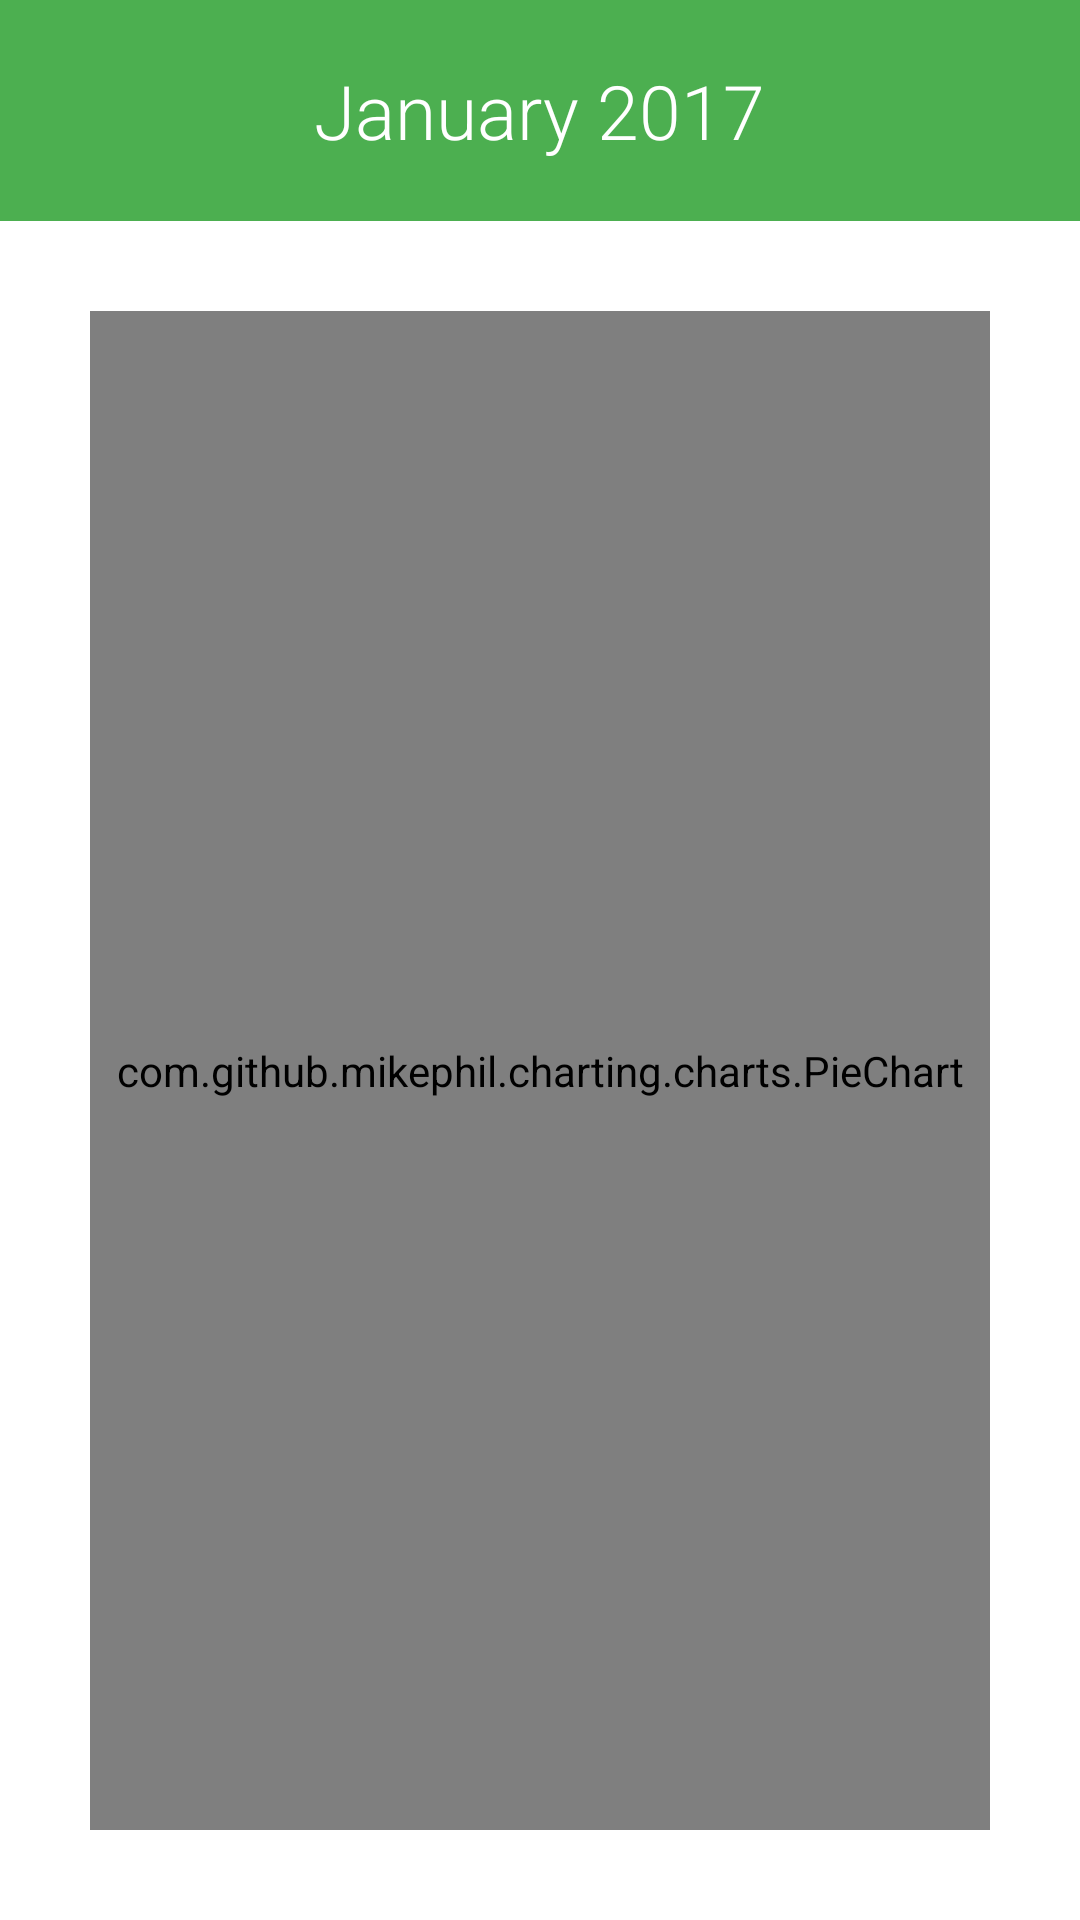

Reconstruct the res/layout file that produces this screen, plus the resources it refers to.
<!-- AndroidManifest.xml: application theme AppTheme -->
<!-- res/layout/fragment_charts.xml -->
<?xml version="1.0" encoding="utf-8"?>
<LinearLayout xmlns:android="http://schemas.android.com/apk/res/android"
    xmlns:app="http://schemas.android.com/apk/res-auto"
    android:orientation="vertical"
    android:background="@color/white"
    android:clickable="true"
    android:layout_width="match_parent"
    android:layout_height="match_parent">

    <RelativeLayout
        android:id="@+id/view_expense_header"
        android:layout_width="match_parent"
        android:layout_height="wrap_content"
        android:background="@color/colorPrimary"
        android:orientation="horizontal"
        android:padding="20dp">
        <ImageButton
            android:id="@+id/btn_charts_prev_month"
            android:layout_width="40dp"
            android:layout_height="30dp"
            android:scaleType="fitStart"
            app:srcCompat="@drawable/ic_chevron_left_white_24dp"
            android:background="@android:color/transparent"
            android:layout_alignParentLeft="true"
            android:layout_centerVertical="true"/>

        <ImageButton
            android:id="@+id/btn_charts_next_month"
            android:layout_width="40dp"
            android:layout_height="30dp"
            android:scaleType="fitEnd"
            android:background="@android:color/transparent"
            app:srcCompat="@drawable/ic_chevron_right_white_24dp"
            android:layout_alignParentRight="true"
            android:layout_centerVertical="true"/>

        <TextView
            android:id="@+id/txt_charts_date"
            android:layout_width="wrap_content"
            android:layout_height="wrap_content"
            android:textSize="25sp"
            android:clickable="true"
            android:fontFamily="sans-serif-light"
            android:text="January 2017"
            android:textColor="@color/white"
            android:layout_alignParentTop="true"
            android:layout_centerHorizontal="true" />
    </RelativeLayout>

    <FrameLayout
        android:id="@+id/charts_container"
        android:layout_width="match_parent"
        android:layout_height="match_parent">
        <com.github.mikephil.charting.charts.PieChart
            android:id="@+id/pie_chart"
            android:layout_width="match_parent"
            android:layout_height="match_parent"
            android:layout_gravity="center"
            android:layout_margin="30dp">

        </com.github.mikephil.charting.charts.PieChart>
    </FrameLayout>
</LinearLayout>
<!-- resources referenced by this layout -->
<resources>
  <color name="colorPrimary">#4caf50</color>
  <color name="white">#FFFFFF</color>
  <style name="AppTheme" parent="Theme.AppCompat.Light.DarkActionBar">
          
          <item name="colorPrimary">@color/colorPrimary</item>
          <item name="colorPrimaryDark">@color/colorPrimaryDark</item>
          <item name="colorAccent">@color/colorAccent</item>
      </style>
  <color name="colorPrimaryDark">#388e3c</color>
  <color name="colorAccent">#ffc107</color>
</resources>
